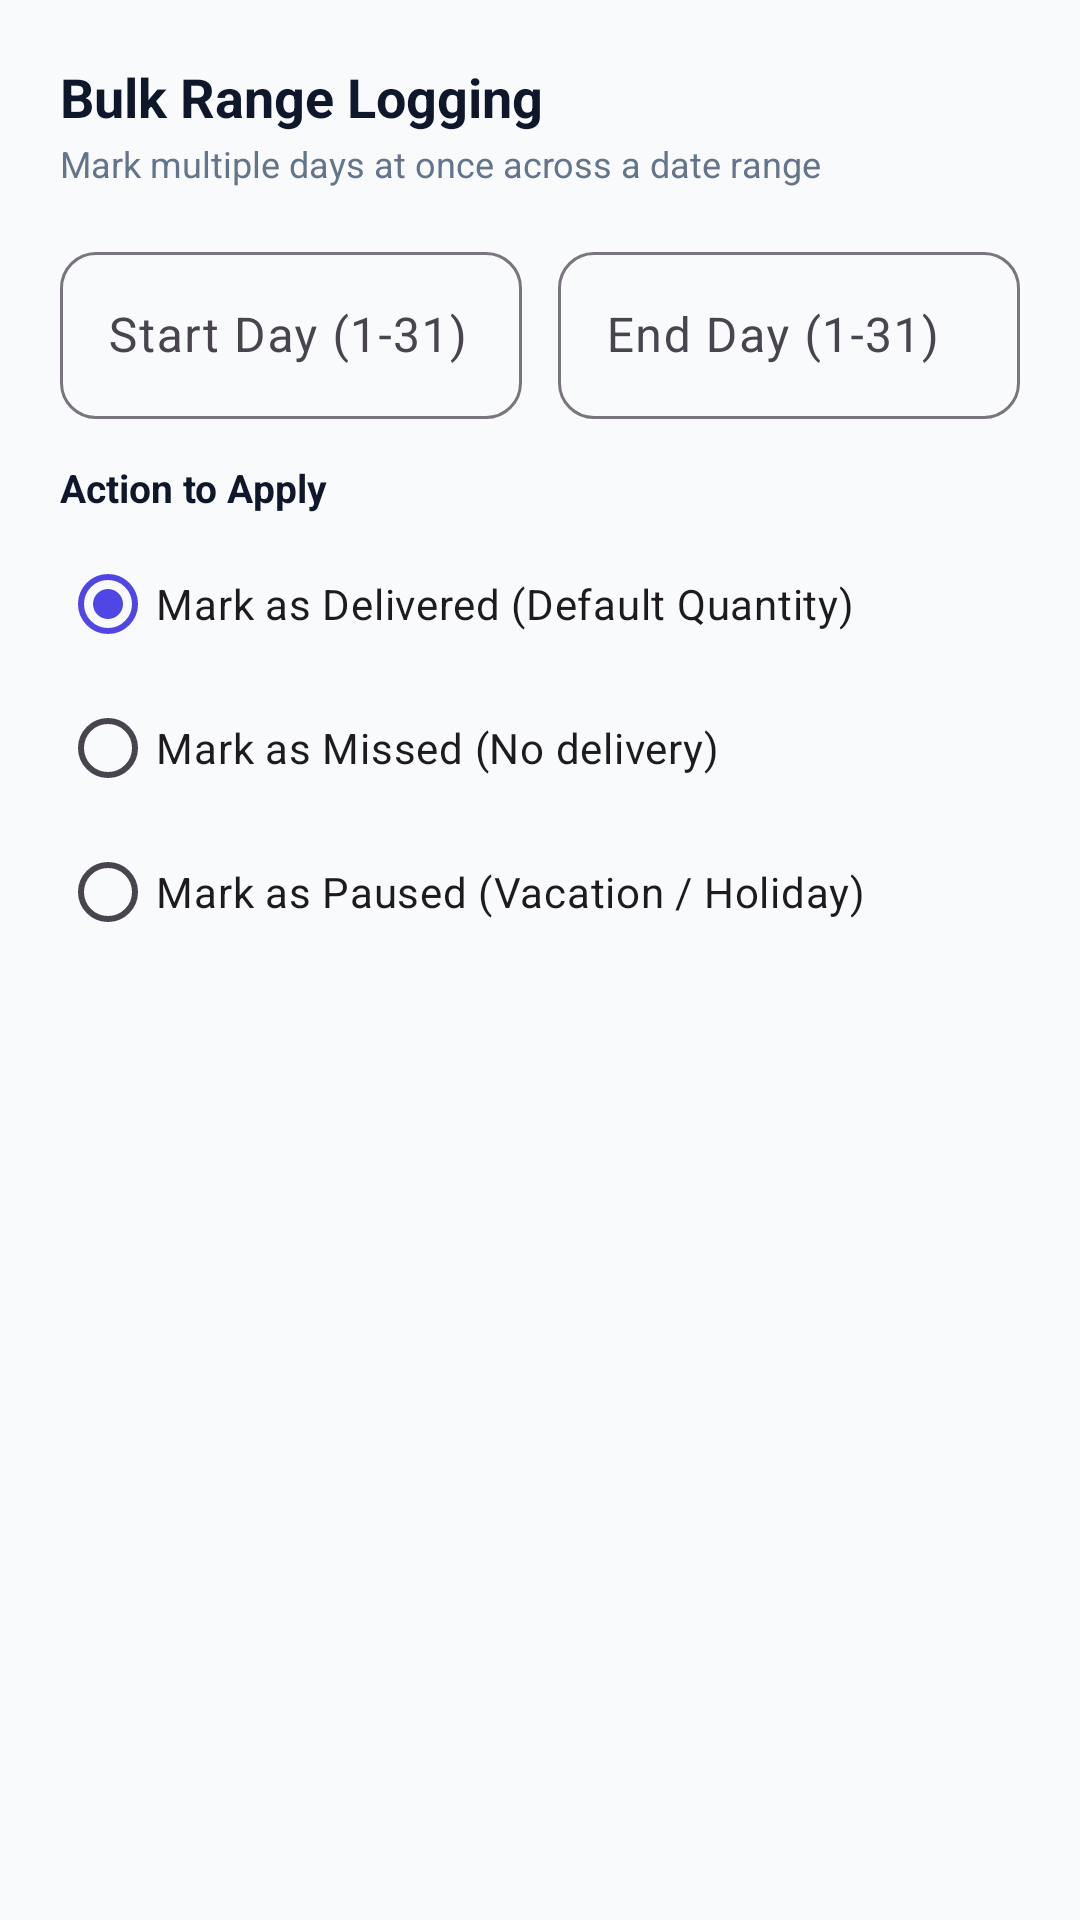

Produce the Android XML layout that renders to this screen, including the resource entries it uses.
<!-- AndroidManifest.xml: application theme Theme.Dailio -->
<!-- res/layout/dialog_bulk_entry.xml -->
<?xml version="1.0" encoding="utf-8"?>
<LinearLayout
    xmlns:android="http://schemas.android.com/apk/res/android"
    xmlns:app="http://schemas.android.com/apk/res-auto"
    android:layout_width="match_parent"
    android:layout_height="wrap_content"
    android:orientation="vertical"
    android:padding="20dp">

    <TextView
        android:layout_width="wrap_content"
        android:layout_height="wrap_content"
        android:text="Bulk Range Logging"
        android:textColor="@color/text_primary"
        android:textSize="18sp"
        android:textStyle="bold" />

    <TextView
        android:layout_width="wrap_content"
        android:layout_height="wrap_content"
        android:layout_marginTop="2dp"
        android:text="Mark multiple days at once across a date range"
        android:textColor="@color/text_secondary"
        android:textSize="12sp" />

    
    <LinearLayout
        android:layout_width="match_parent"
        android:layout_height="wrap_content"
        android:layout_marginTop="16dp"
        android:orientation="horizontal">

        <com.google.android.material.textfield.TextInputLayout
            android:layout_width="0dp"
            android:layout_height="wrap_content"
            android:layout_weight="1"
            android:layout_marginEnd="6dp"
            android:hint="Start Day (1-31)"
            app:boxCornerRadiusBottomEnd="12dp"
            app:boxCornerRadiusBottomStart="12dp"
            app:boxCornerRadiusTopEnd="12dp"
            app:boxCornerRadiusTopStart="12dp">

            <com.google.android.material.textfield.TextInputEditText
                android:id="@+id/et_bulk_start_day"
                android:layout_width="match_parent"
                android:layout_height="wrap_content"
                android:inputType="number" />

        </com.google.android.material.textfield.TextInputLayout>

        <com.google.android.material.textfield.TextInputLayout
            android:layout_width="0dp"
            android:layout_height="wrap_content"
            android:layout_weight="1"
            android:layout_marginStart="6dp"
            android:hint="End Day (1-31)"
            app:boxCornerRadiusBottomEnd="12dp"
            app:boxCornerRadiusBottomStart="12dp"
            app:boxCornerRadiusTopEnd="12dp"
            app:boxCornerRadiusTopStart="12dp">

            <com.google.android.material.textfield.TextInputEditText
                android:id="@+id/et_bulk_end_day"
                android:layout_width="match_parent"
                android:layout_height="wrap_content"
                android:inputType="number" />

        </com.google.android.material.textfield.TextInputLayout>

    </LinearLayout>

    
    <TextView
        android:layout_width="wrap_content"
        android:layout_height="wrap_content"
        android:layout_marginTop="14dp"
        android:text="Action to Apply"
        android:textColor="@color/text_primary"
        android:textSize="13sp"
        android:textStyle="bold" />

    <RadioGroup
        android:id="@+id/rg_bulk_status"
        android:layout_width="match_parent"
        android:layout_height="wrap_content"
        android:layout_marginTop="6dp"
        android:orientation="vertical">

        <RadioButton
            android:id="@+id/rb_bulk_delivered"
            android:layout_width="wrap_content"
            android:layout_height="wrap_content"
            android:checked="true"
            android:text="Mark as Delivered (Default Quantity)" />

        <RadioButton
            android:id="@+id/rb_bulk_missed"
            android:layout_width="wrap_content"
            android:layout_height="wrap_content"
            android:text="Mark as Missed (No delivery)" />

        <RadioButton
            android:id="@+id/rb_bulk_paused"
            android:layout_width="wrap_content"
            android:layout_height="wrap_content"
            android:text="Mark as Paused (Vacation / Holiday)" />

    </RadioGroup>

</LinearLayout>
<!-- resources referenced by this layout -->
<resources>
  <color name="text_primary">#0F172A</color>
  <color name="text_secondary">#64748B</color>
  <style name="Theme.Dailio" parent="Theme.Material3.DayNight.NoActionBar">
          <item name="colorPrimary">@color/primary</item>
          <item name="colorOnPrimary">@color/white</item>
          <item name="colorPrimaryContainer">@color/primary_container</item>
          <item name="colorOnPrimaryContainer">@color/on_primary_container</item>
          <item name="colorSecondary">@color/secondary</item>
          <item name="colorOnSecondary">@color/white</item>
          <item name="android:statusBarColor">@color/background</item>
          <item name="android:windowLightStatusBar">true</item>
          <item name="android:navigationBarColor">@color/surface</item>
          <item name="android:windowBackground">@color/background</item>
      </style>
  <color name="primary">#4F46E5</color>
  <color name="white">#FFFFFF</color>
  <color name="primary_container">#EEF2FF</color>
  <color name="on_primary_container">#312E81</color>
  <color name="secondary">#0D9488</color>
  <color name="background">#F8FAFC</color>
  <color name="surface">#FFFFFF</color>
</resources>
